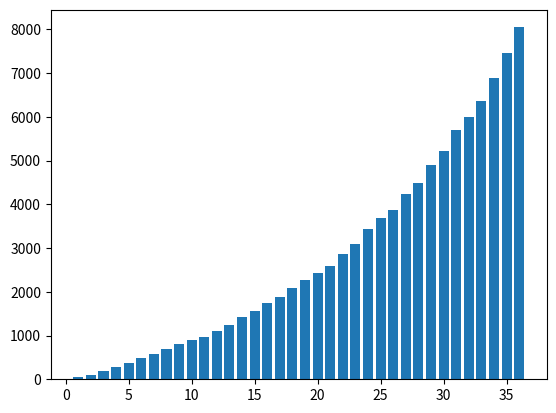

Recreate this plot in Python.
import random
import matplotlib.pyplot as plt

mapping_dict = dict(zip(range(0,10),range(0,10)))

mapping_dict

for k in mapping_dict.keys():

  mapping_dict[k] = str(mapping_dict[k])

mapping_dict

for i in range(0,26):
  mapping_dict[10+i] = chr(65+i)

mapping_dict

random_numbers = list()

for i in range(0,100000):

  blank_str = str()

  random_digit = random.randint(0,35)
  blank_str = blank_str + mapping_dict[random_digit]

  random_digit = random.randint(0,35)
  blank_str = blank_str + mapping_dict[random_digit]

  for i in range(0,8):
    coin_toss = random.randint(0,1)

    if coin_toss == 1:

      random_digit = random.randint(0,35)
      blank_str = blank_str + mapping_dict[random_digit]

    else:
      break

  random_numbers.append(blank_str)

reverse_mapping_dict = dict()

for k in mapping_dict.keys():
  reverse_mapping_dict[mapping_dict[k]] = k

base_frequency = dict()

for blank_str in random_numbers:
  highest_digit = max(blank_str)
  highest_base = reverse_mapping_dict[highest_digit] + 1

  if highest_base in base_frequency.keys():
    base_frequency[highest_base] += 1
  else:
    base_frequency[highest_base] = 1

plt.bar(x=base_frequency.keys(),height=base_frequency.values())


